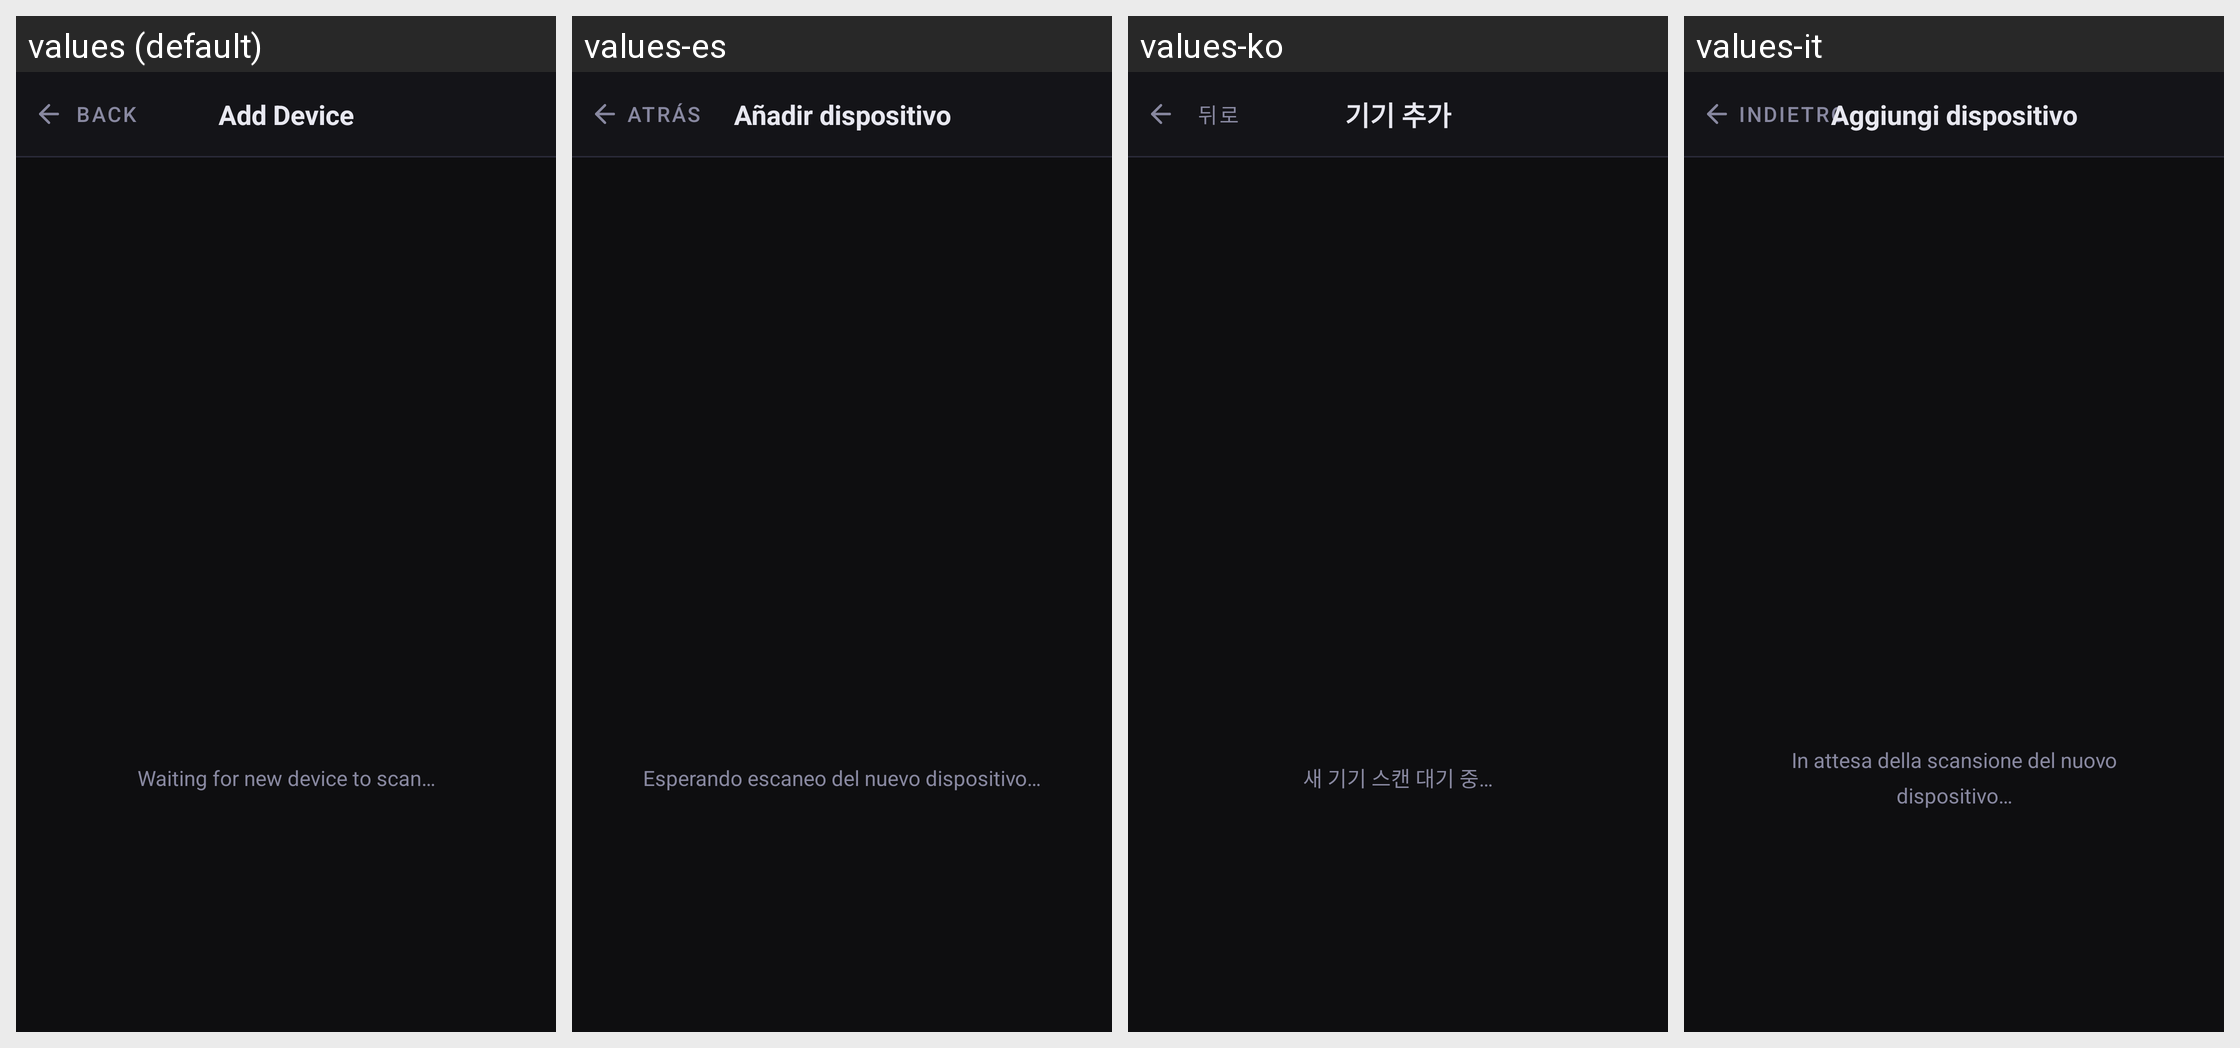

Locale-by-locale string values for the Android screen shown in this grid:
Android screen res/layout/activity_add_device.xml rendered under 4 locales, left to right: values (default), values-es, values-ko, values-it. Device: Nexus 5 (rendered at 1080×1920; each locale shown at half size, 540×960, under a caption strip naming it); theme Theme.Fortispass.
Other locales in the repository, not shown: values-ar, values-de, values-fr, values-hi, values-hr, values-ja, values-ru, values-zh.
Strings drawn on this screen, with the default value and each locale's value (text and hints the layout hard-codes, and strings that could not be matched under every locale, appear in the picture but are not listed):

btn_back
  values: Back
  values-es: Atrás
  values-ko: 뒤로
  values-it: Indietro

add_device_title
  values: Add Device
  values-es: Añadir dispositivo
  values-ko: 기기 추가
  values-it: Aggiungi dispositivo

add_device_waiting
  values: Waiting for new device to scan…
  values-es: Esperando escaneo del nuevo dispositivo…
  values-ko: 새 기기 스캔 대기 중…
  values-it: In attesa della scansione del nuovo dispositivo…
